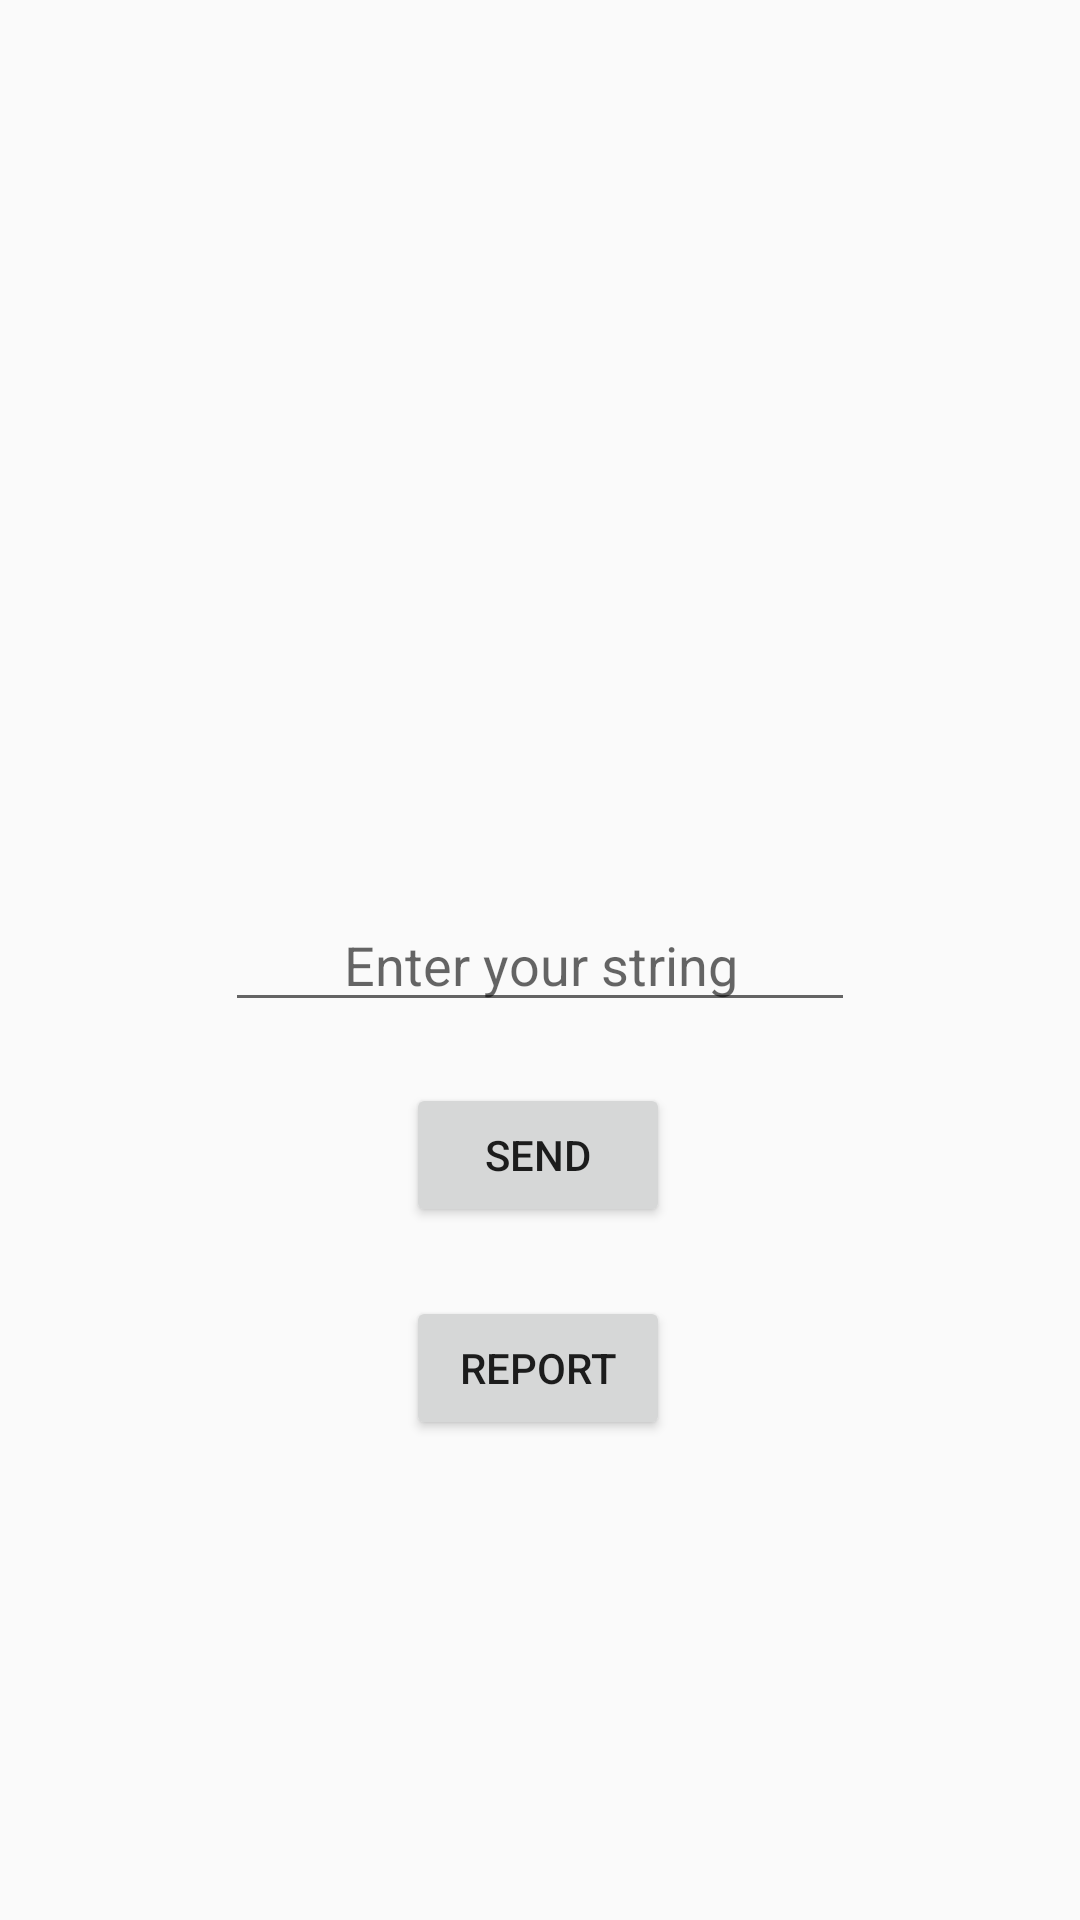

The Android layout XML behind this screen, and the referenced resources:
<!-- AndroidManifest.xml: application theme AppTheme -->
<!-- res/layout/activity_main.xml -->
<?xml version="1.0" encoding="utf-8"?>
<androidx.constraintlayout.widget.ConstraintLayout xmlns:android="http://schemas.android.com/apk/res/android"
    xmlns:app="http://schemas.android.com/apk/res-auto"
    xmlns:tools="http://schemas.android.com/tools"
    android:layout_width="match_parent"
    android:layout_height="match_parent"
    tools:context=".MainActivity">

    <EditText
        android:id="@+id/editText"
        android:layout_width="wrap_content"
        android:layout_height="wrap_content"
        android:ems="10"
        android:inputType="textPersonName"
        android:hint="Enter your string"
        android:gravity="center"
        app:layout_constraintBottom_toBottomOf="parent"
        app:layout_constraintEnd_toEndOf="parent"
        app:layout_constraintStart_toStartOf="parent"
        app:layout_constraintTop_toTopOf="parent" />

    <Button
        android:id="@+id/button"
        android:layout_width="wrap_content"
        android:layout_height="wrap_content"
        android:text="Send"
        app:layout_constraintBottom_toBottomOf="parent"
        app:layout_constraintEnd_toEndOf="parent"
        app:layout_constraintHorizontal_bias="0.498"
        app:layout_constraintStart_toStartOf="parent"
        app:layout_constraintTop_toBottomOf="@+id/editText"
        app:layout_constraintVertical_bias="0.081" />

    <Button
        android:id="@+id/btnReport"
        android:layout_width="wrap_content"
        android:layout_height="wrap_content"
        android:text="Report"
        app:layout_constraintBottom_toBottomOf="parent"
        app:layout_constraintEnd_toEndOf="parent"
        app:layout_constraintHorizontal_bias="0.498"
        app:layout_constraintStart_toStartOf="parent"
        app:layout_constraintTop_toBottomOf="@+id/button"
        app:layout_constraintVertical_bias="0.125" />
</androidx.constraintlayout.widget.ConstraintLayout>
<!-- resources referenced by this layout -->
<resources>
  <style name="AppTheme" parent="Theme.AppCompat.Light.NoActionBar">
          
          <item name="colorPrimary">@color/colorPrimary</item>
          <item name="colorPrimaryDark">@color/colorPrimaryDark</item>
          <item name="colorAccent">@color/colorAccent</item>
  
  
      </style>
  <!-- not gathered from this repository: default colours our renderer supplied (Android Studio template values) -->
  <color name="colorPrimary">#FF6200EE</color>
  <color name="colorPrimaryDark">#FF3700B3</color>
  <color name="colorAccent">#FF03DAC5</color>
</resources>
